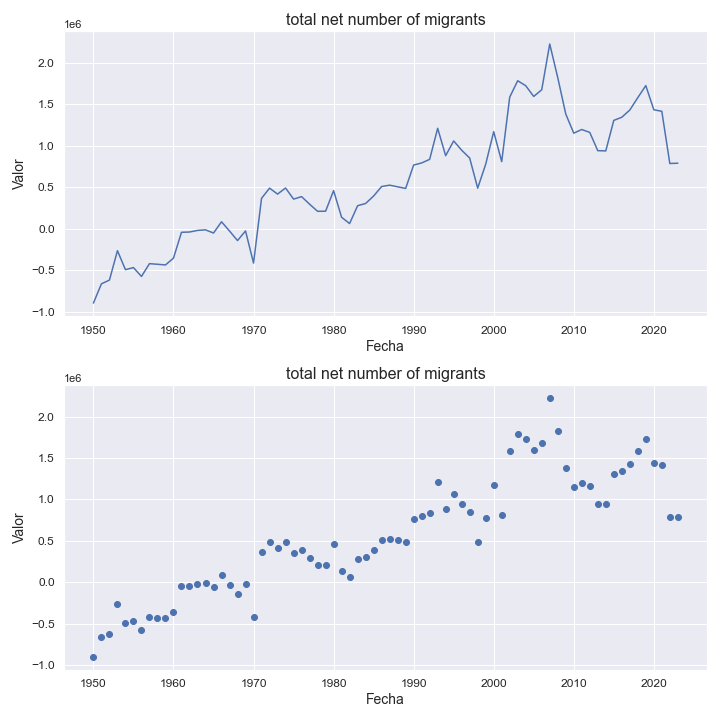

Values plotted in this chart, from the file beside it:
indicatorshortname, locationid, location, iso2, timeid, time, value
total net number of migrants, 908, europe, ep, 1, 1950, -894120
total net number of migrants, 908, europe, ep, 2, 1951, -661836
total net number of migrants, 908, europe, ep, 3, 1952, -616985
total net number of migrants, 908, europe, ep, 4, 1953, -262496
total net number of migrants, 908, europe, ep, 5, 1954, -491679
total net number of migrants, 908, europe, ep, 6, 1955, -466384
total net number of migrants, 908, europe, ep, 7, 1956, -573378
total net number of migrants, 908, europe, ep, 8, 1957, -419031
total net number of migrants, 908, europe, ep, 9, 1958, -426356
total net number of migrants, 908, europe, ep, 10, 1959, -434472
total net number of migrants, 908, europe, ep, 11, 1960, -352071
total net number of migrants, 908, europe, ep, 12, 1961, -40983
total net number of migrants, 908, europe, ep, 13, 1962, -37676
total net number of migrants, 908, europe, ep, 14, 1963, -18272
total net number of migrants, 908, europe, ep, 15, 1964, -11315
total net number of migrants, 908, europe, ep, 16, 1965, -49933
total net number of migrants, 908, europe, ep, 17, 1966, 85807
total net number of migrants, 908, europe, ep, 18, 1967, -25416
total net number of migrants, 908, europe, ep, 19, 1968, -140735
total net number of migrants, 908, europe, ep, 20, 1969, -24574
total net number of migrants, 908, europe, ep, 21, 1970, -412372
total net number of migrants, 908, europe, ep, 22, 1971, 368426
total net number of migrants, 908, europe, ep, 23, 1972, 491705
total net number of migrants, 908, europe, ep, 24, 1973, 419663
total net number of migrants, 908, europe, ep, 25, 1974, 493053
total net number of migrants, 908, europe, ep, 26, 1975, 359389
total net number of migrants, 908, europe, ep, 27, 1976, 389055
total net number of migrants, 908, europe, ep, 28, 1977, 298159
total net number of migrants, 908, europe, ep, 29, 1978, 212223
total net number of migrants, 908, europe, ep, 30, 1979, 213125
total net number of migrants, 908, europe, ep, 31, 1980, 461293
total net number of migrants, 908, europe, ep, 32, 1981, 140367
total net number of migrants, 908, europe, ep, 33, 1982, 64382
total net number of migrants, 908, europe, ep, 34, 1983, 279631
total net number of migrants, 908, europe, ep, 35, 1984, 306468
total net number of migrants, 908, europe, ep, 36, 1985, 396306
total net number of migrants, 908, europe, ep, 37, 1986, 510873
total net number of migrants, 908, europe, ep, 38, 1987, 527293
total net number of migrants, 908, europe, ep, 39, 1988, 507528
total net number of migrants, 908, europe, ep, 40, 1989, 487726
total net number of migrants, 908, europe, ep, 41, 1990, 769791
total net number of migrants, 908, europe, ep, 42, 1991, 795007
total net number of migrants, 908, europe, ep, 43, 1992, 838397
total net number of migrants, 908, europe, ep, 44, 1993, 1212842
total net number of migrants, 908, europe, ep, 45, 1994, 882701
total net number of migrants, 908, europe, ep, 46, 1995, 1060452
total net number of migrants, 908, europe, ep, 47, 1996, 948555
total net number of migrants, 908, europe, ep, 48, 1997, 854235
total net number of migrants, 908, europe, ep, 49, 1998, 491607
total net number of migrants, 908, europe, ep, 50, 1999, 779420
total net number of migrants, 908, europe, ep, 51, 2000, 1172143
total net number of migrants, 908, europe, ep, 52, 2001, 810926
total net number of migrants, 908, europe, ep, 53, 2002, 1588535
total net number of migrants, 908, europe, ep, 54, 2003, 1786198
total net number of migrants, 908, europe, ep, 55, 2004, 1726175
total net number of migrants, 908, europe, ep, 56, 2005, 1596929
total net number of migrants, 908, europe, ep, 57, 2006, 1677605
total net number of migrants, 908, europe, ep, 58, 2007, 2229273
total net number of migrants, 908, europe, ep, 59, 2008, 1824596
total net number of migrants, 908, europe, ep, 60, 2009, 1385415
... 14 more rows
